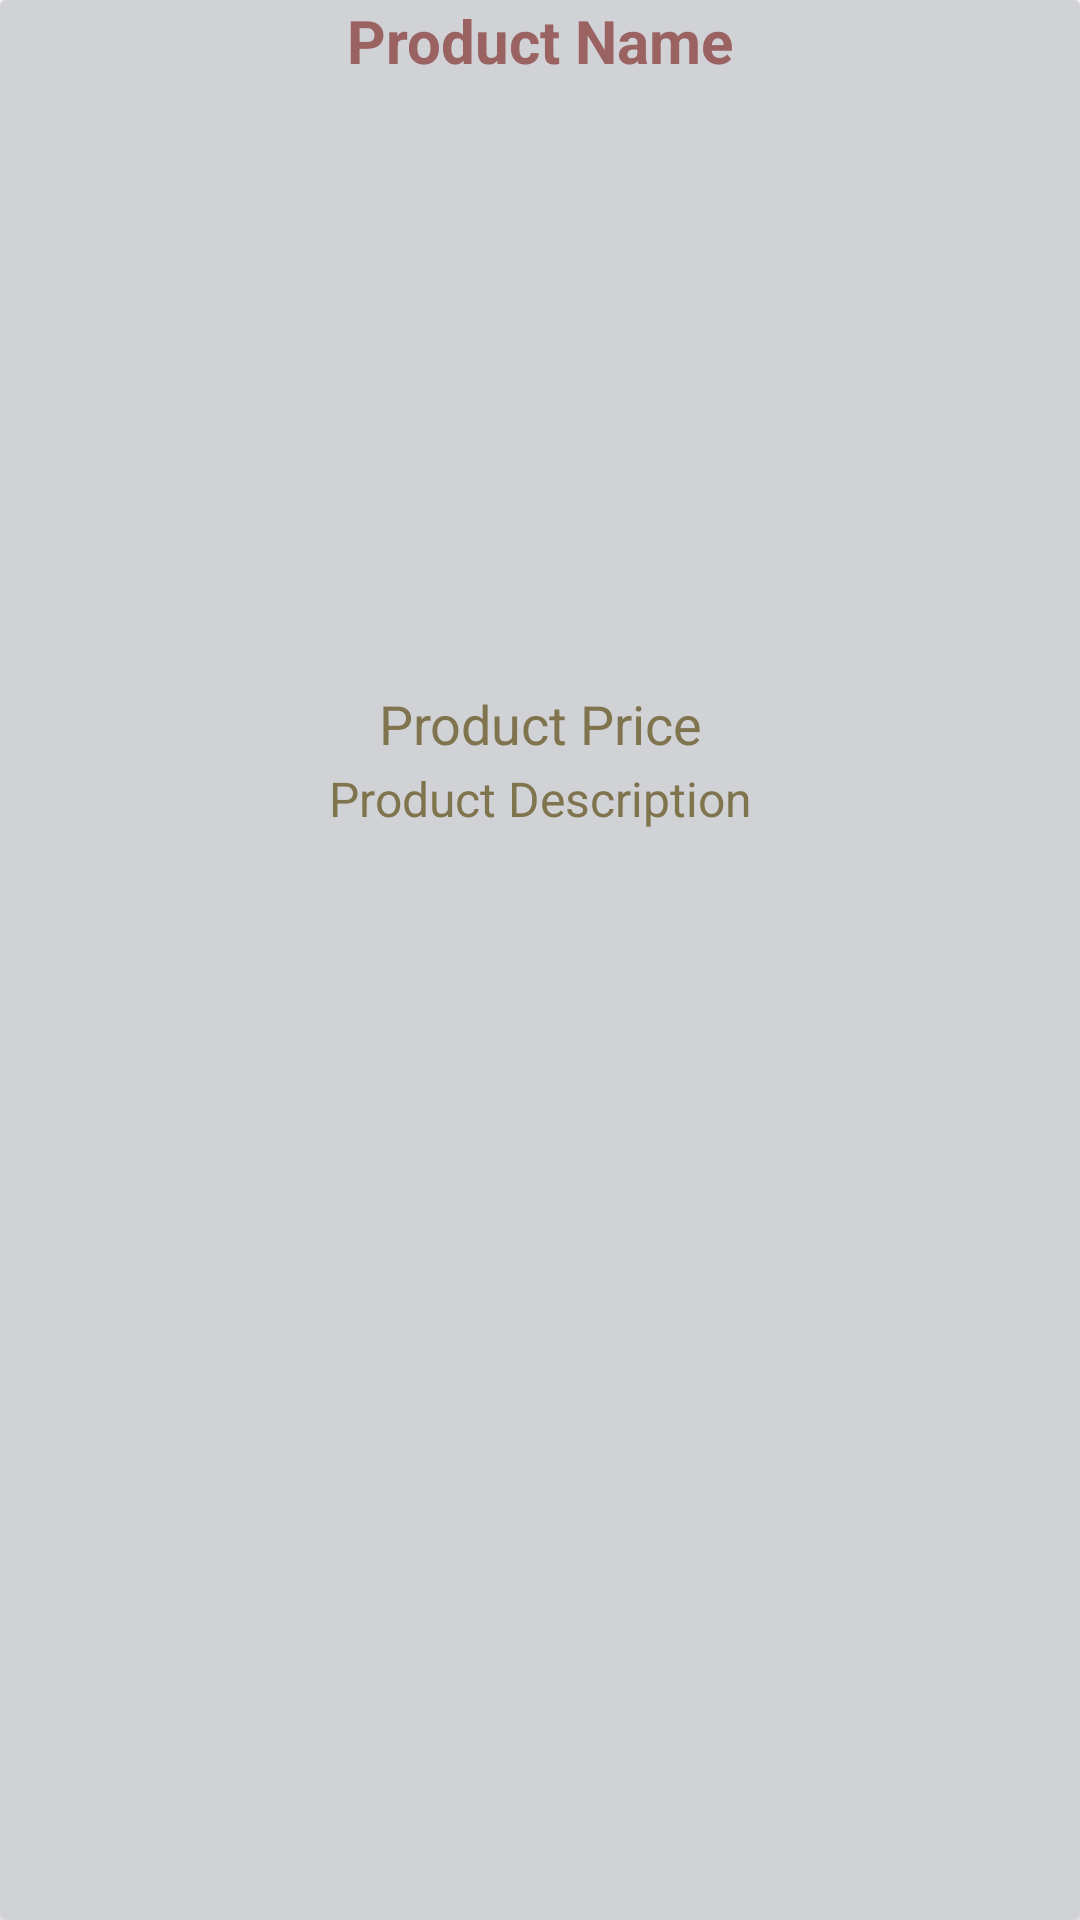

This screen was rendered from an Android layout file. Write that file and the resources it references.
<!-- AndroidManifest.xml: application theme Theme.Ekart -->
<!-- res/layout/product_items_layout.xml -->
<?xml version="1.0" encoding="utf-8"?>
<androidx.cardview.widget.CardView
    xmlns:android="http://schemas.android.com/apk/res/android"
    android:layout_width="match_parent"
    android:layout_height="wrap_content"
    xmlns:app="http://schemas.android.com/apk/res-auto"
    android:layout_marginTop="20dp"
    android:layout_marginStart="15dp"
    android:layout_marginEnd="15dp"
    app:cardElevation="15dp"

    android:background="@color/lightGrey"
    >
    <RelativeLayout
        android:layout_width="match_parent"
        android:layout_height="match_parent"
        android:background="@color/lightGrey">


        <TextView
            android:id="@+id/product_name"
            android:layout_width="match_parent"
            android:layout_height="wrap_content"
            android:text="Product Name"
            android:textAlignment="center"
            android:textSize="20dp"
            android:textStyle="bold"
            android:textColor="@color/pink"
            />

        <ImageView
            android:id="@+id/product_image"
            android:layout_width="match_parent"
            android:layout_height="200dp"
            android:layout_below="@+id/product_name"
            android:scaleType="centerCrop"
            android:layout_marginTop="2dp"
            />

        <TextView
            android:id="@+id/product_price"
            android:layout_width="match_parent"
            android:layout_height="wrap_content"
            android:layout_below="@+id/product_image"
            android:text="Product Price"
            android:textAlignment="center"
            android:textSize="18dp"
            android:textColor="@color/Darkgreen"
            />

        <TextView
            android:id="@+id/product_description"
            android:layout_width="match_parent"
            android:layout_height="wrap_content"
            android:layout_below="@+id/product_price"
            android:text="Product Description"
            android:layout_marginTop="2dp"
            android:textAlignment="center"
            android:textSize="16dp"
            android:textColor="@color/Darkgreen"
            />

    </RelativeLayout>
</androidx.cardview.widget.CardView>
<!-- resources referenced by this layout -->
<resources>
  <color name="Darkgreen">#7f744d</color>
  <color name="lightGrey">#d0d2d6</color>
  <color name="pink">#9a6261</color>
  <style name="Theme.Ekart" parent="Theme.MaterialComponents.Light.DarkActionBar">
          
          <item name="colorAccent">@color/colorAccent</item>
          <item name="colorPrimary">@color/colorPrimary</item>
          <item name="colorPrimaryDark">@color/colorPrimaryDark</item>
          
          <item name="colorSecondary">@color/colorSecondary</item>
          <item name="colorSecondaryVariant">@color/colorSecondaryVariant</item>
          <item name="colorOnSecondary">@color/colorOnSecondary</item>
  
          
          <item name="android:statusBarColor" tools:targetApi="l">?attr/colorPrimaryVariant</item>
          
      </style>
  <color name="colorAccent">#9a6261</color>
  <color name="colorPrimary">#9a6261</color>
  <color name="colorPrimaryDark">#7f744d</color>
  <color name="colorSecondary">#FF03DAC5</color>
  <color name="colorSecondaryVariant">#FF018786</color>
  <color name="colorOnSecondary">#FF000000</color>
</resources>
